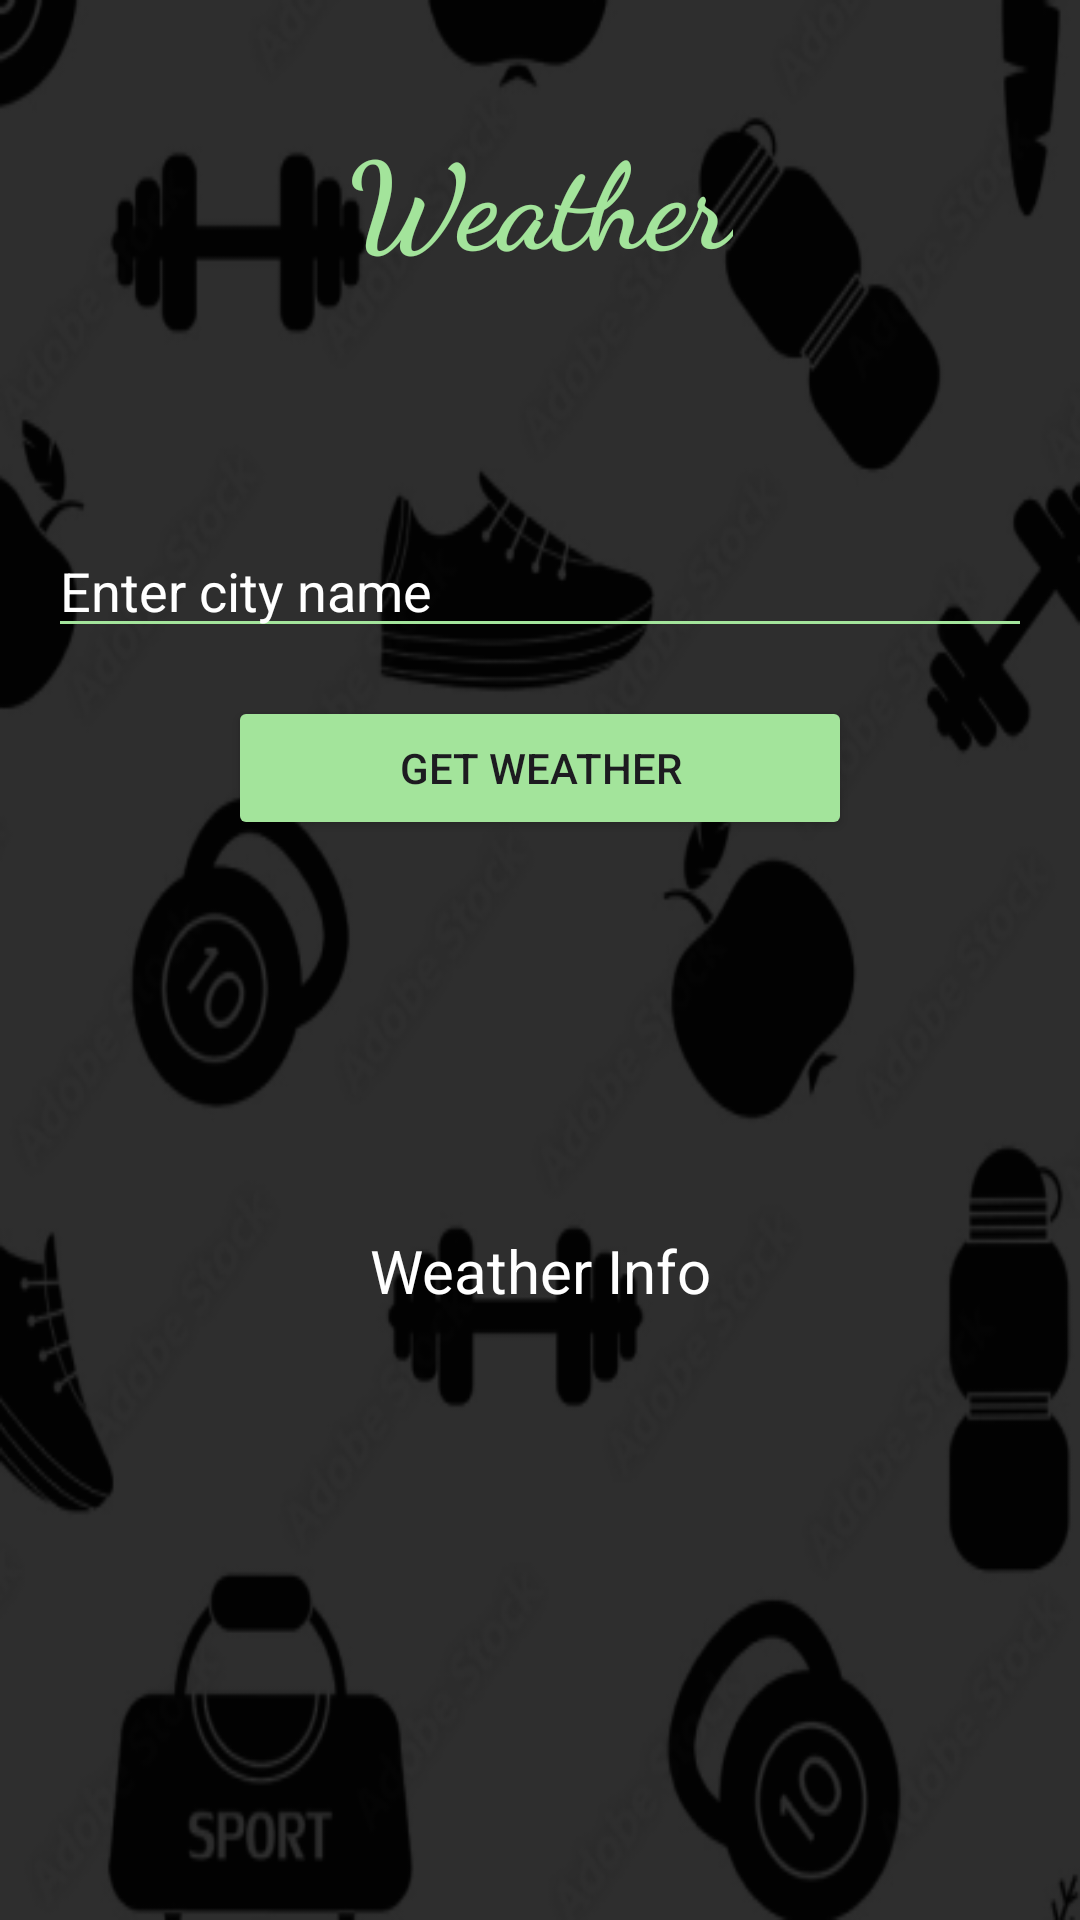

Write the Android layout XML for this screen, with the resource values it uses.
<!-- AndroidManifest.xml: application theme Theme.KotlinFinal -->
<!-- res/layout/fragment_weather.xml -->
<?xml version="1.0" encoding="utf-8"?>
<androidx.constraintlayout.widget.ConstraintLayout xmlns:android="http://schemas.android.com/apk/res/android"
    xmlns:app="http://schemas.android.com/apk/res-auto"
    xmlns:tools="http://schemas.android.com/tools"
    android:layout_width="match_parent"
    android:layout_height="match_parent"
    android:padding="16dp"
    android:background="@drawable/background"
    tools:context=".WeatherFragment">

    <EditText
        android:id="@+id/cityInput"
        android:layout_width="0dp"
        android:layout_height="wrap_content"
        android:layout_marginTop="81dp"
        android:backgroundTint="#A3E49B"
        android:hint="Enter city name"
        android:inputType="text"
        android:textColor="#FFFFFF"
        android:textColorHint="#FFFFFF"
        app:layout_constraintEnd_toEndOf="parent"
        app:layout_constraintStart_toStartOf="parent"
        app:layout_constraintTop_toBottomOf="@+id/textView7"
        app:layout_constraintWidth_default="spread" />

    <Button
        android:id="@+id/getWeatherButton"
        android:layout_width="0dp"
        android:layout_height="wrap_content"
        android:layout_marginStart="60dp"
        android:layout_marginTop="16dp"
        android:layout_marginEnd="60dp"
        android:backgroundTint="#A3E49B"
        android:text="Get Weather"
        app:layout_constraintEnd_toEndOf="parent"
        app:layout_constraintStart_toStartOf="parent"
        app:layout_constraintTop_toBottomOf="@id/cityInput"
        app:layout_constraintWidth_default="spread" />

    <TextView
        android:id="@+id/textView"
        android:layout_width="0dp"
        android:layout_height="wrap_content"
        android:layout_marginTop="130dp"
        android:gravity="center"
        android:text="Weather Info"
        android:textColor="@color/white"
        android:textSize="20sp"
        app:layout_constraintEnd_toEndOf="parent"
        app:layout_constraintStart_toStartOf="parent"
        app:layout_constraintTop_toBottomOf="@+id/getWeatherButton"
        app:layout_constraintWidth_default="spread" />

    <TextView
        android:id="@+id/textView7"
        android:layout_width="wrap_content"
        android:layout_height="wrap_content"
        android:layout_marginTop="22dp"
        android:layout_marginBottom="81dp"
        android:fontFamily="cursive"
        android:text="Weather"
        android:textAlignment="center"
        android:textColor="#A3E49B"
        android:textSize="40sp"
        android:textStyle="bold"
        app:layout_constraintBottom_toTopOf="@+id/cityInput"
        app:layout_constraintEnd_toEndOf="parent"
        app:layout_constraintStart_toStartOf="parent"
        app:layout_constraintTop_toTopOf="parent" />

</androidx.constraintlayout.widget.ConstraintLayout>
<!-- resources referenced by this layout -->
<resources>
  <color name="white">#FFFFFFFF</color>
  <!-- drawable background: png bitmap (drawable, 55130 bytes) -->
  <style name="Theme.KotlinFinal" parent="Base.Theme.KotlinFinal" />
  <style name="Base.Theme.KotlinFinal" parent="Theme.Material3.DayNight.NoActionBar">
          
          
      </style>
</resources>
